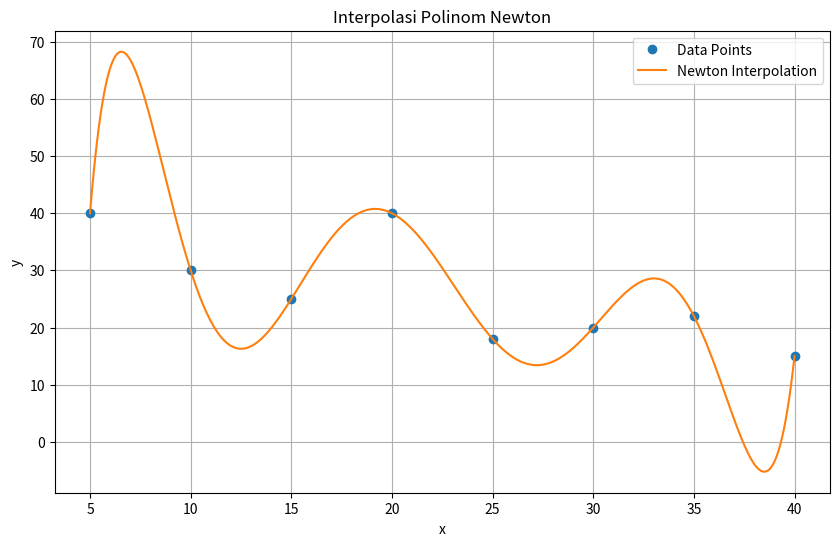

Write the Python code that produced this figure.
import numpy as np
import matplotlib.pyplot as plt

# Data yang diberikan
x_data = np.array([5, 10, 15, 20, 25, 30, 35, 40])
y_data = np.array([40, 30, 25, 40, 18, 20, 22, 15])

# Fungsi untuk menghitung koefisien perbedaan terbagi Newton
def newton_divided_differences(x_data, y_data):
    n = len(x_data)
    coef = np.zeros([n, n])
    coef[:,0] = y_data
    
    for j in range(1, n):
        for i in range(n - j):
            coef[i][j] = (coef[i + 1][j - 1] - coef[i][j - 1]) / (x_data[i + j] - x_data[i])
    
    return coef[0, :]

# Fungsi interpolasi Newton
def newton_interpolation(x, x_data, coef):
    n = len(x_data)
    y = coef[0]
    for i in range(1, n):
        term = coef[i]
        for j in range(i):
            term *= (x - x_data[j])
        y += term
    return y

# Menghitung koefisien perbedaan terbagi
coefficients = newton_divided_differences(x_data, y_data)

# Menguji fungsi dengan membuat plot
x_plot = np.linspace(5, 40, 400)
y_newton = [newton_interpolation(x, x_data, coefficients) for x in x_plot]

plt.figure(figsize=(10, 6))
plt.plot(x_data, y_data, 'o', label='Data Points')
plt.plot(x_plot, y_newton, label='Newton Interpolation')
plt.xlabel('x')
plt.ylabel('y')
plt.legend()
plt.title('Interpolasi Polinom Newton')
plt.grid(True)
plt.show()
